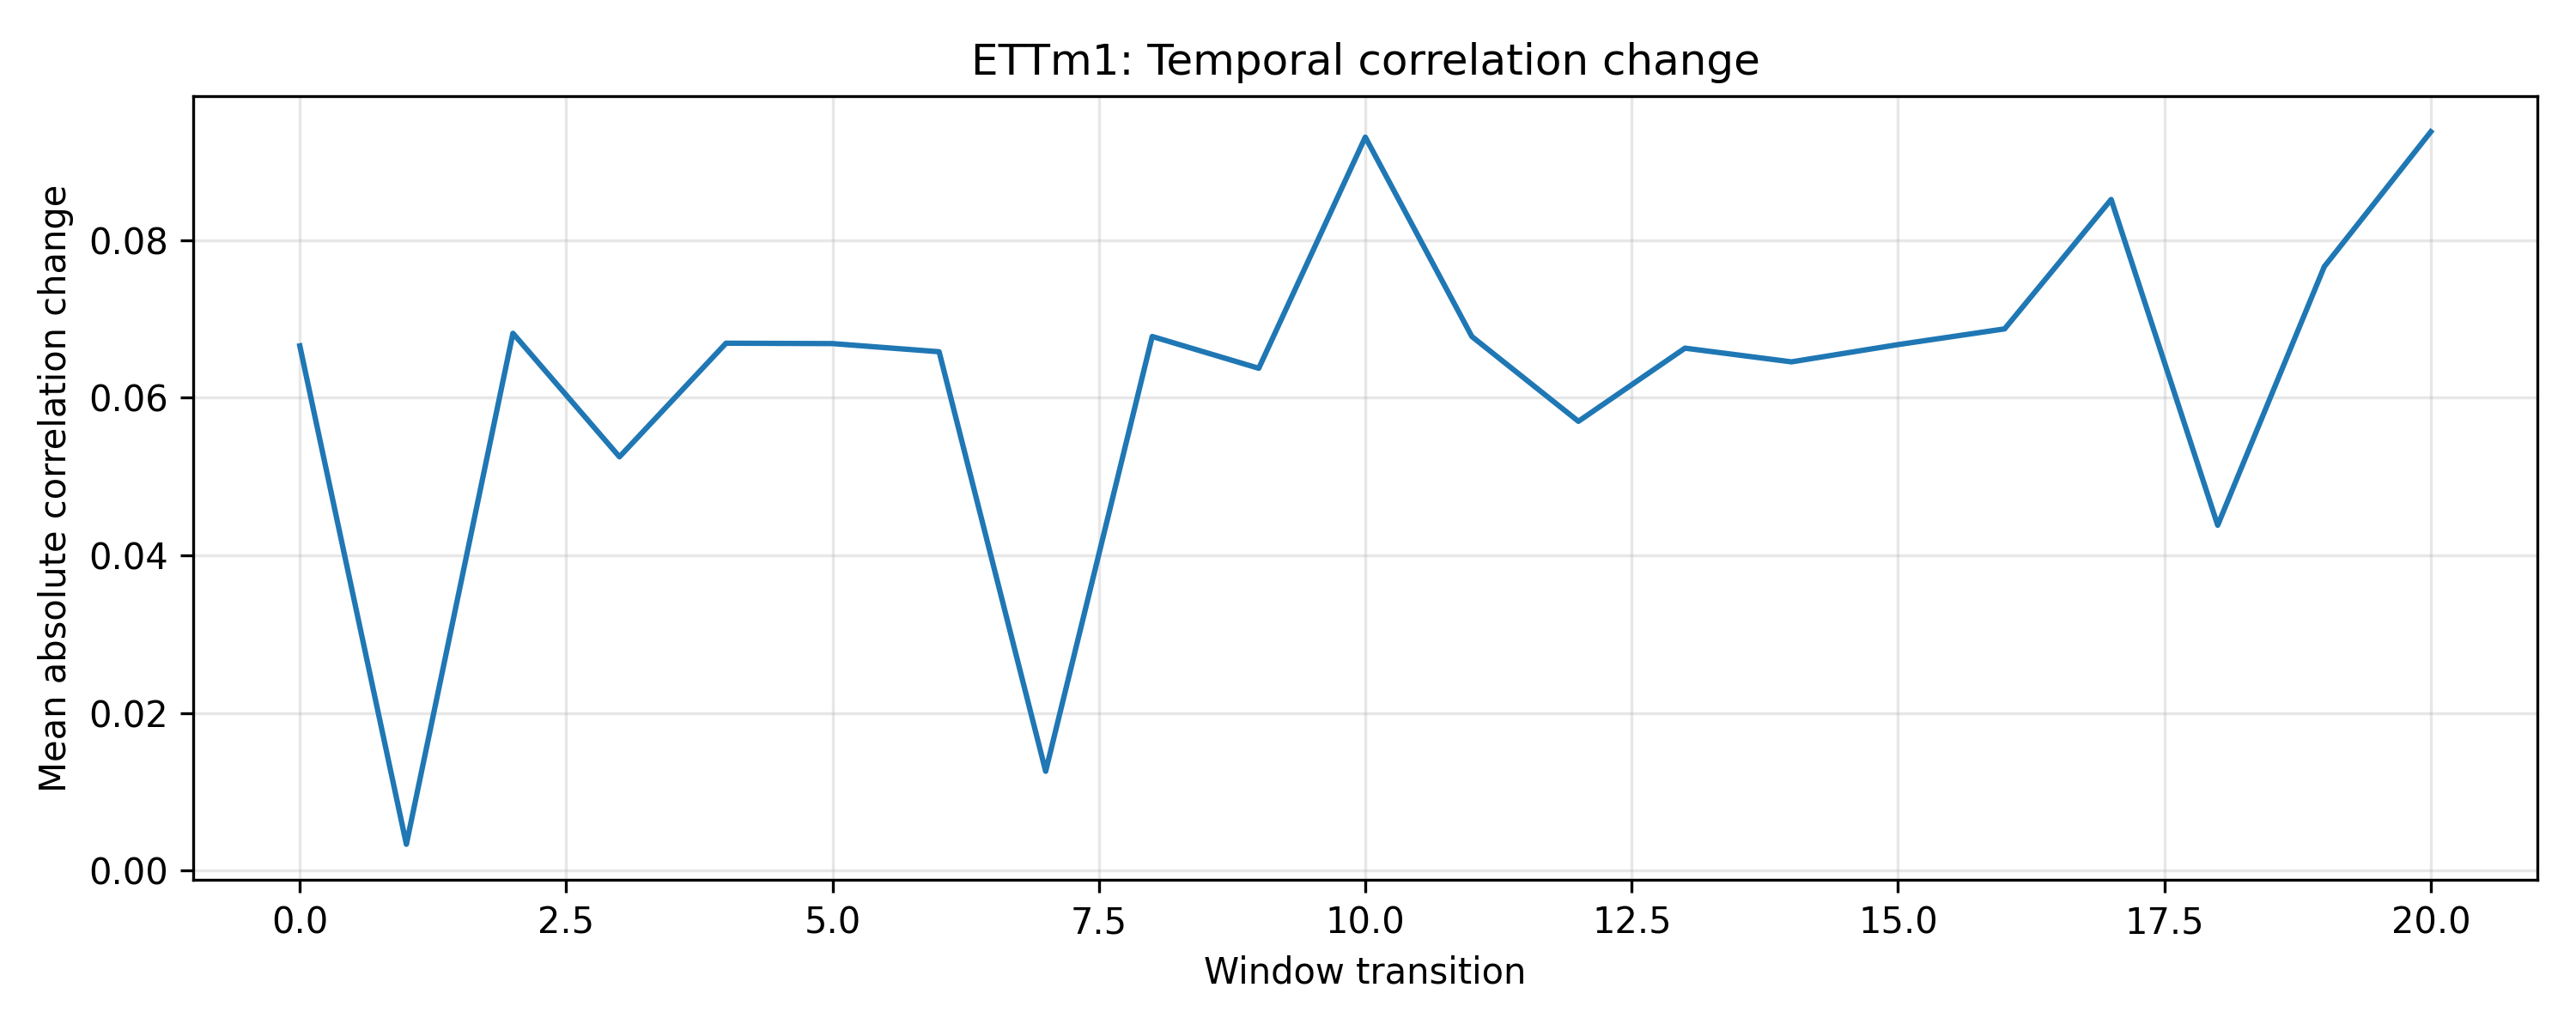

The table this chart was drawn from, first rows:
window_transition, mean_absolute_change
0, 0.06659
1, 0.003327
2, 0.06819
3, 0.05251
4, 0.06693
5, 0.06688
6, 0.06584
7, 0.01259
8, 0.06778
9, 0.06374
10, 0.09308
11, 0.06777
12, 0.05701
13, 0.0663
14, 0.06456
15, 0.06675
16, 0.06874
17, 0.08517
18, 0.04382
19, 0.07664
20, 0.09376
